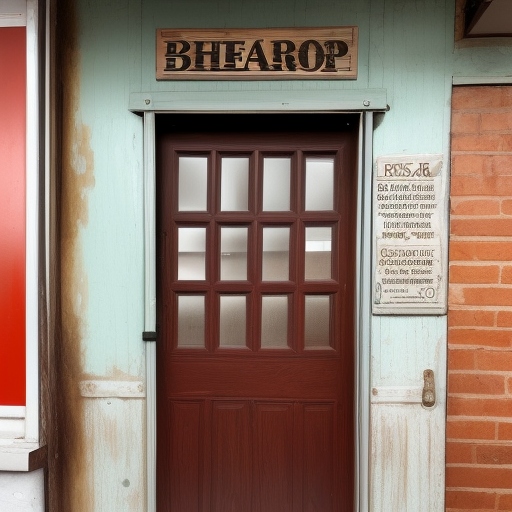
Generation parameters embedded in this image by AUTOMATIC1111 Stable Diffusion web UI or a fork of it (Forge, ...) (PNG 'parameters' text chunk):
barber shop door
Steps: 20, Sampler: Euler a, CFG scale: 7, Seed: 1877334896, Size: 512x512, Model hash: a757fe8b3d, Model: chilloutmix_, Version: v1.5.1